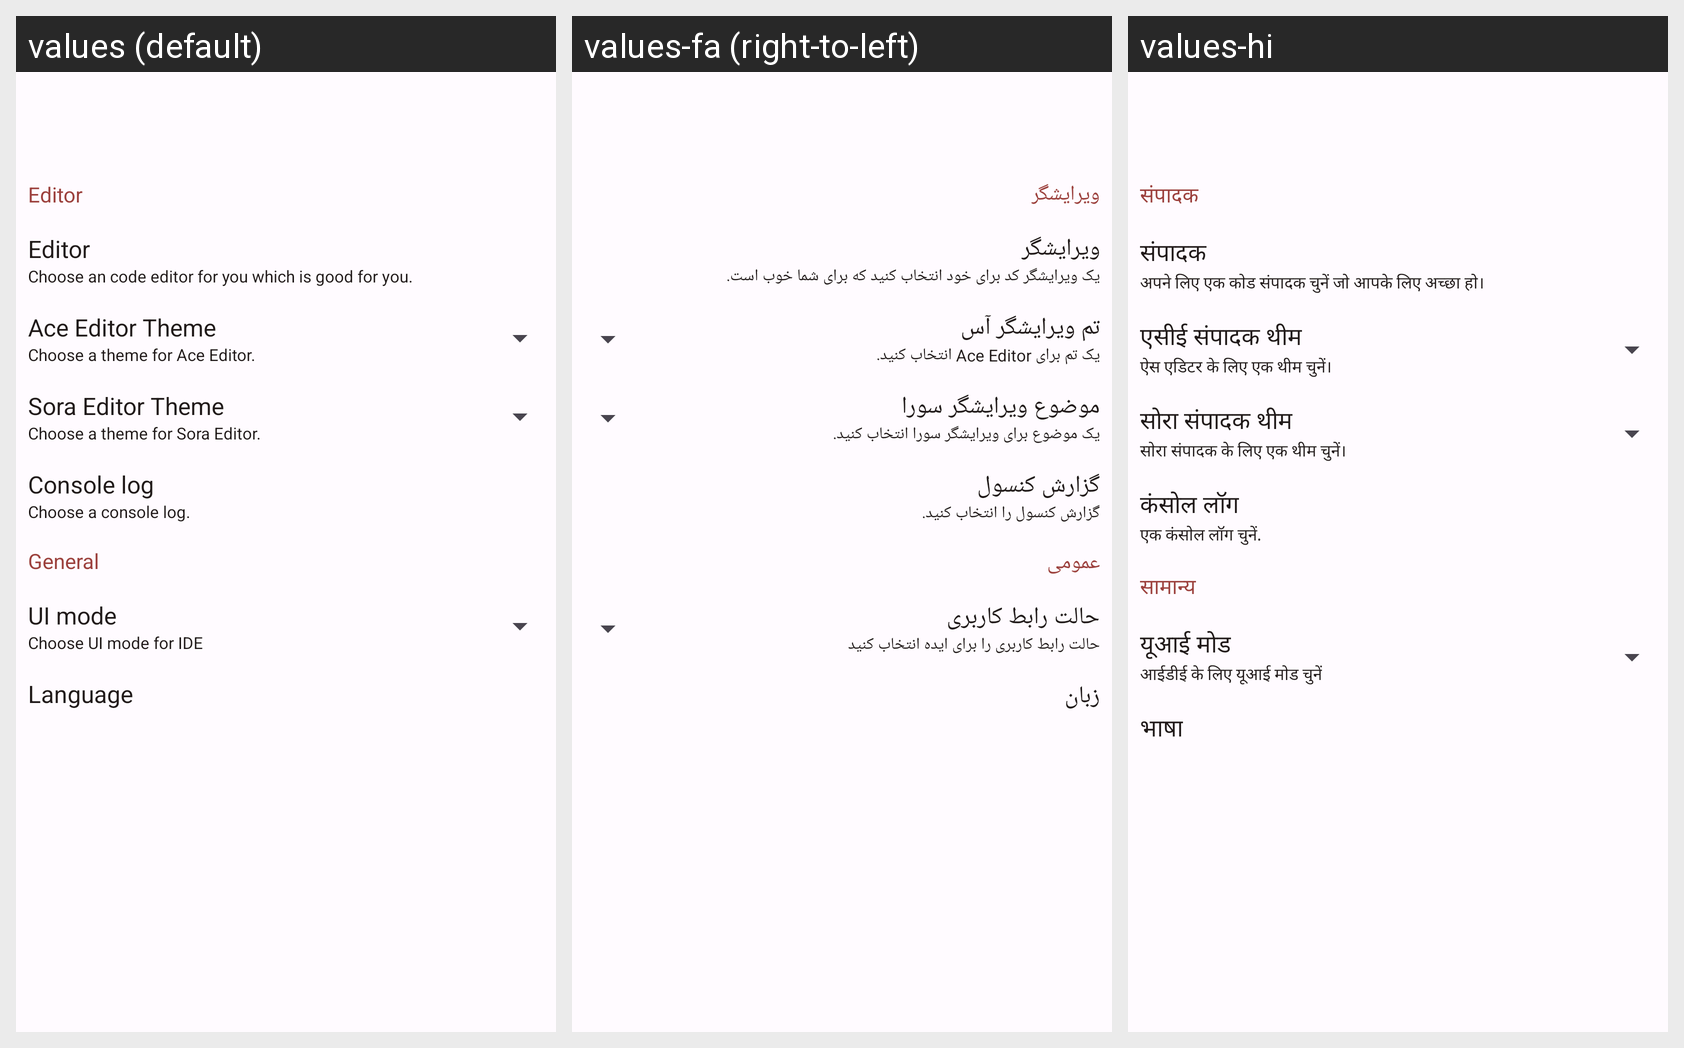

For this localized Android screen grid, give each drawn string resource with its value in every locale shown.
Android screen res/layout/activity_setting.xml rendered under 3 locales, left to right: values (default), values-fa (right-to-left), values-hi. Device: Nexus 5 (rendered at 1080×1920; each locale shown at half size, 540×960, under a caption strip naming it); theme AppTheme.
Strings drawn on this screen, with the default value and each locale's value (text and hints the layout hard-codes, and strings that could not be matched under every locale, appear in the picture but are not listed):

editor
  values: Editor
  values-fa: ویرایشگر
  values-hi: संपादक

choose_code_editor
  values: Choose an code editor for you which is good for you.
  values-fa: یک ویرایشگر کد برای خود انتخاب کنید که برای شما خوب است.
  values-hi: अपने लिए एक कोड संपादक चुनें जो आपके लिए अच्छा हो।

ace_editor_theme
  values: Ace Editor Theme
  values-fa: تم ویرایشگر آس
  values-hi: एसीई संपादक थीम

choose_ace_editor_theme
  values: Choose a theme for Ace Editor.
  values-fa: یک تم برای Ace Editor انتخاب کنید.
  values-hi: ऐस एडिटर के लिए एक थीम चुनें।

sora_editor_theme
  values: Sora Editor Theme
  values-fa: موضوع ویرایشگر سورا
  values-hi: सोरा संपादक थीम

choose_sora_editor_theme
  values: Choose a theme for Sora Editor.
  values-fa: یک موضوع برای ویرایشگر سورا انتخاب کنید.
  values-hi: सोरा संपादक के लिए एक थीम चुनें।

console_log
  values: Console log
  values-fa: گزارش کنسول
  values-hi: कंसोल लॉग

choose_console_log
  values: Choose a console log.
  values-fa: گزارش کنسول را انتخاب کنید.
  values-hi: एक कंसोल लॉग चुनें.

general
  values: General
  values-fa: عمومی
  values-hi: सामान्य

ui_mode
  values: UI mode
  values-fa: حالت رابط کاربری
  values-hi: यूआई मोड

choose_ui_mode_for_ide
  values: Choose UI mode for IDE
  values-fa: حالت رابط کاربری را برای ایده انتخاب کنید
  values-hi: आईडीई के लिए यूआई मोड चुनें

language
  values: Language
  values-fa: زبان
  values-hi: भाषा
